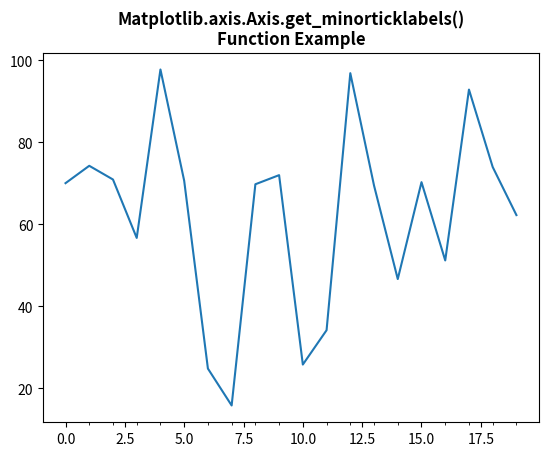

Generate this figure with matplotlib:
# Implementation of matplotlib function
import numpy as np
from matplotlib.axis import Axis
import matplotlib.pyplot as plt
import matplotlib.ticker as ticker

np.random.seed(19680801)

fig, ax = plt.subplots()
ax.plot(100 * np.random.rand(20))

Axis.set_minor_locator(ax.xaxis, ticker.MultipleLocator(1))

print("Value of get_minorticklabels() :")
for i in ax.xaxis.get_minorticklabels():
    print(i)

plt.title("Matplotlib.axis.Axis.get_minorticklabels()\n\
Function Example", fontsize=12, fontweight='bold')

plt.show()
